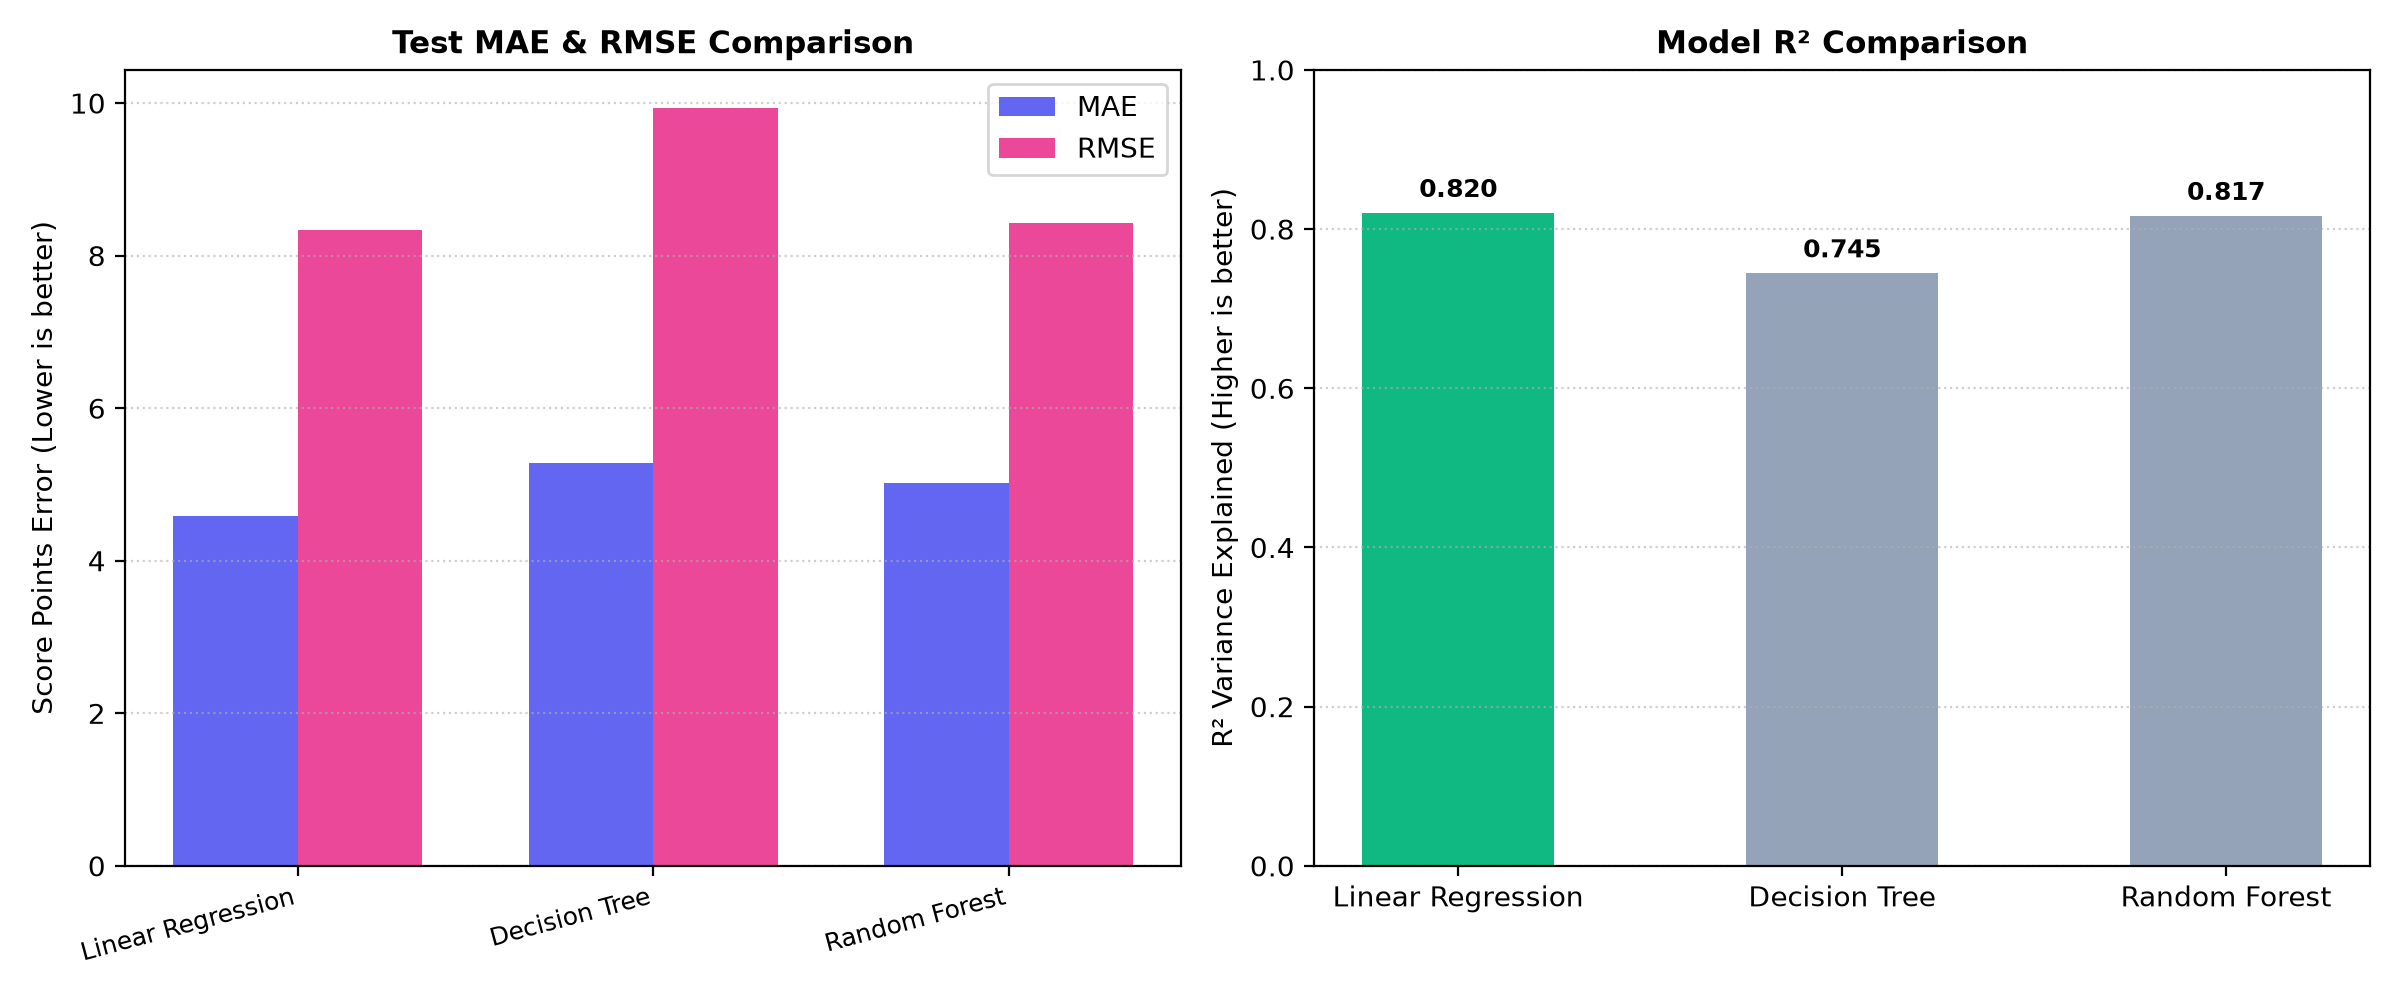

The file beside this chart, header and first rows:
model, train_mae, train_rmse, train_r2, test_mae, test_rmse, test_r2, cv_mae, cv_rmse, cv_r2, overfitting_detected
Baseline (Mean), 14.02, 19.21, 0.0, 14.69, 19.74, -0.0082, 14.02, 19.21, 0.0, No
Linear Regression, 4.581, 7.422, 0.8507, 4.581, 8.334, 0.8203, 4.668, 7.538, 0.8395, No
Decision Tree, 0.538, 1.464, 0.9942, 5.283, 9.938, 0.7445, 5.403, 9.964, 0.7105, Yes (Train R² >> Test R²)
Random Forest, 1.888, 2.972, 0.9761, 5.019, 8.421, 0.8166, 4.531, 7.433, 0.8367, Yes (Train R² >> Test R²)
